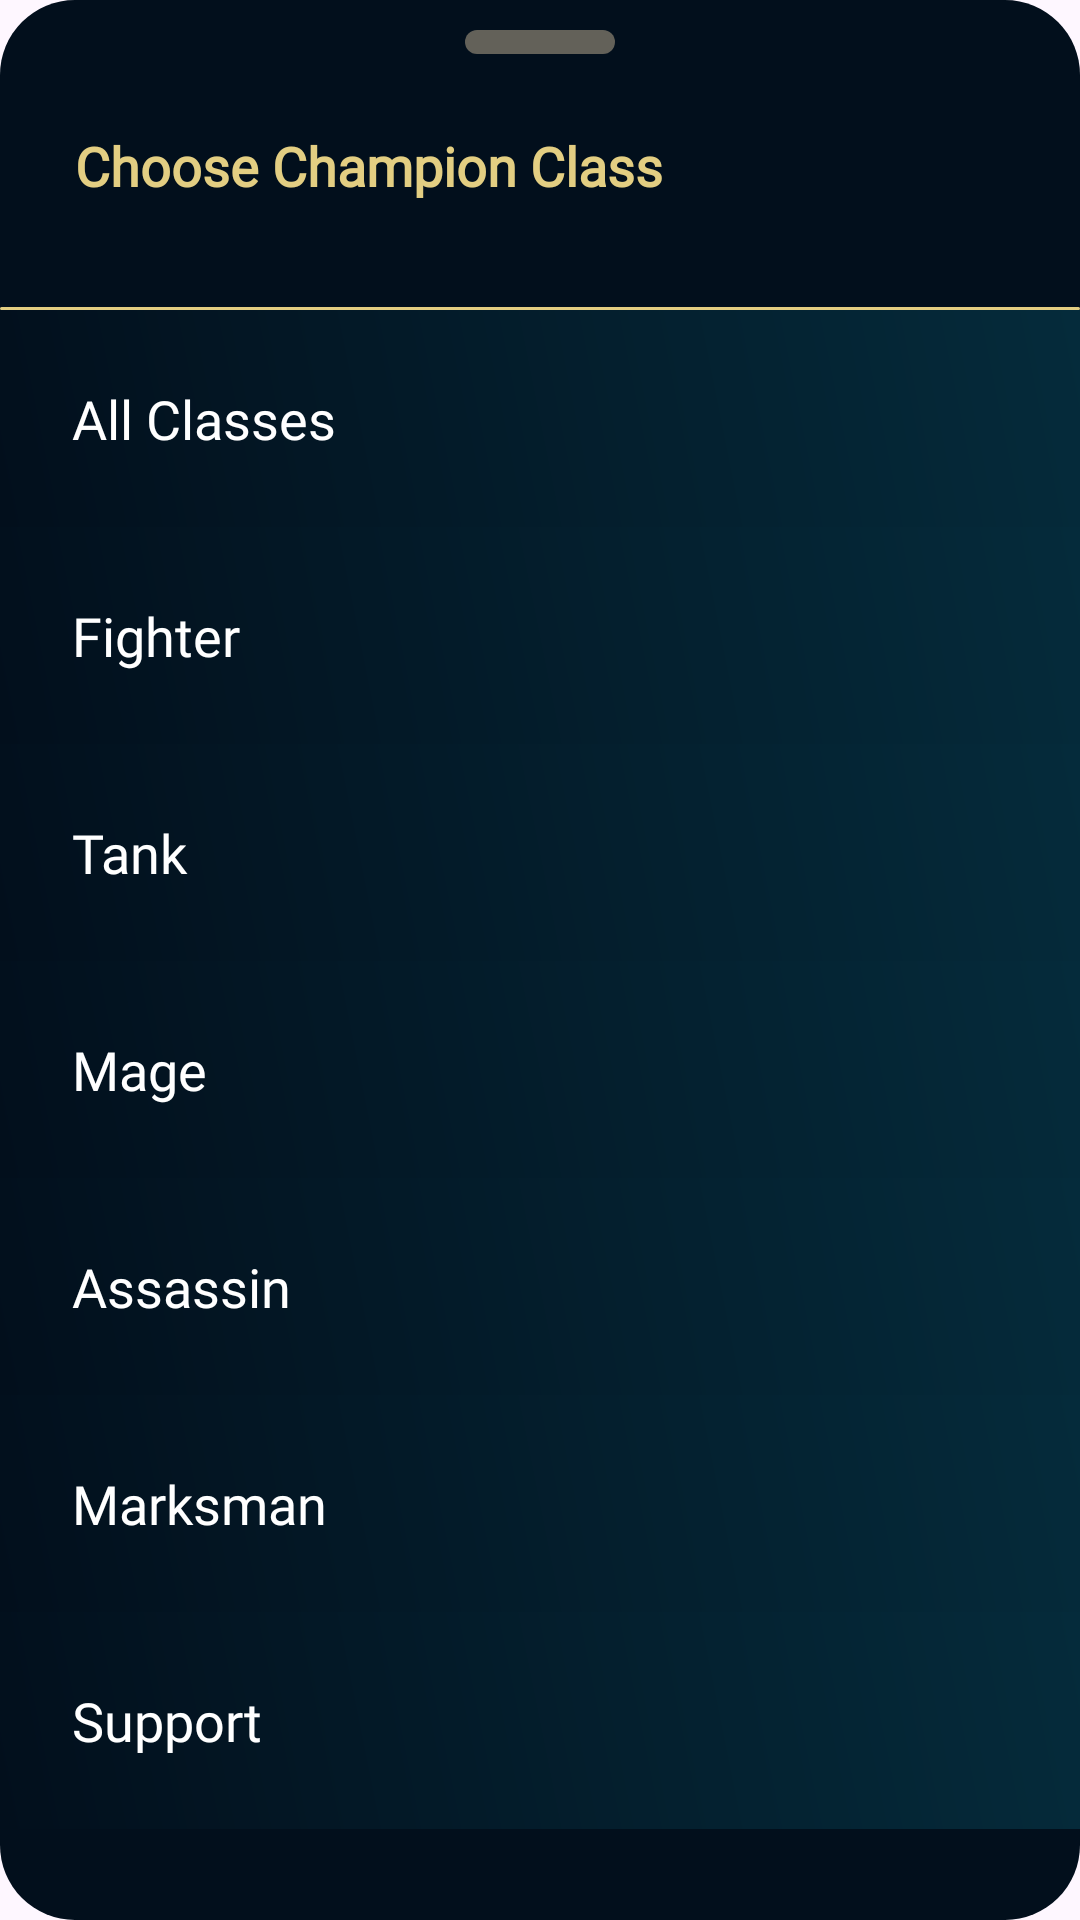

This screen was rendered from an Android layout file. Write that file and the resources it references.
<!-- AndroidManifest.xml: application theme Theme.LoLGuideStats -->
<!-- res/layout/bottom_sheet_champion_class.xml -->
<?xml version="1.0" encoding="utf-8"?>
<LinearLayout xmlns:android="http://schemas.android.com/apk/res/android"
    android:layout_width="match_parent"
    android:layout_height="wrap_content"
    android:background="@drawable/radius_background"
    android:backgroundTint="@color/lol_blue"
    android:orientation="vertical">

    <View
        android:layout_width="50dp"
        android:layout_height="8dp"
        android:layout_gravity="center"
        android:layout_marginTop="10dp"
        android:background="@drawable/radius_background"
        android:backgroundTint="@color/gray_tab" />

    <TextView
        android:layout_width="match_parent"
        android:layout_height="wrap_content"
        android:layout_margin="25dp"
        android:fontFamily="@font/audiowide"
        android:text="@string/choose_champion_class"
        android:textColor="@color/lol_yellow"
        android:textSize="18sp"
        android:textStyle="bold" />

    <View
        android:layout_width="match_parent"
        android:layout_height="1dp"
        android:layout_marginTop="10dp"
        android:background="@drawable/radius_background"
        android:backgroundTint="@color/lol_yellow" />

    <FrameLayout
        android:id="@+id/fl_all"
        android:layout_width="match_parent"
        android:layout_height="wrap_content"
        android:background="@drawable/gradient_blue"
        android:foreground="?attr/selectableItemBackground"
        android:clickable="true"
        android:focusable="true"
        android:padding="24dp">

        <TextView
            android:layout_width="match_parent"
            android:layout_height="wrap_content"
            android:fontFamily="@font/audiowide"
            android:text="@string/all_classes"
            android:textColor="@color/white"
            android:textSize="18sp" />

    </FrameLayout>

    <FrameLayout
        android:id="@+id/fl_fighter"
        android:layout_width="match_parent"
        android:layout_height="wrap_content"
        android:background="@drawable/gradient_blue"
        android:foreground="?attr/selectableItemBackground"
        android:clickable="true"
        android:focusable="true"
        android:padding="24dp">

        <TextView
            android:layout_width="match_parent"
            android:layout_height="wrap_content"
            android:fontFamily="@font/audiowide"
            android:text="@string/fighter"
            android:textColor="@color/white"
            android:textSize="18sp" />

    </FrameLayout>

    <FrameLayout
        android:id="@+id/fl_tank"
        android:layout_width="match_parent"
        android:layout_height="wrap_content"
        android:background="@drawable/gradient_blue"
        android:foreground="?attr/selectableItemBackground"
        android:clickable="true"
        android:focusable="true"
        android:padding="24dp">

        <TextView
            android:layout_width="match_parent"
            android:layout_height="wrap_content"
            android:fontFamily="@font/audiowide"
            android:text="@string/tank"
            android:textColor="@color/white"
            android:textSize="18sp" />

    </FrameLayout>

    <FrameLayout
        android:id="@+id/fl_mage"
        android:layout_width="match_parent"
        android:layout_height="wrap_content"
        android:background="@drawable/gradient_blue"
        android:foreground="?attr/selectableItemBackground"
        android:clickable="true"
        android:focusable="true"
        android:padding="24dp">

        <TextView
            android:layout_width="match_parent"
            android:layout_height="wrap_content"
            android:fontFamily="@font/audiowide"
            android:text="@string/mage"
            android:textColor="@color/white"
            android:textSize="18sp" />

    </FrameLayout>

    <FrameLayout
        android:id="@+id/fl_assassin"
        android:layout_width="match_parent"
        android:layout_height="wrap_content"
        android:background="@drawable/gradient_blue"
        android:foreground="?attr/selectableItemBackground"
        android:clickable="true"
        android:focusable="true"
        android:padding="24dp">

        <TextView
            android:layout_width="match_parent"
            android:layout_height="wrap_content"
            android:fontFamily="@font/audiowide"
            android:text="@string/assassin"
            android:textColor="@color/white"
            android:textSize="18sp" />

    </FrameLayout>

    <FrameLayout
        android:id="@+id/fl_marksman"
        android:layout_width="match_parent"
        android:layout_height="wrap_content"
        android:background="@drawable/gradient_blue"
        android:foreground="?attr/selectableItemBackground"
        android:clickable="true"
        android:focusable="true"
        android:padding="24dp">

        <TextView
            android:layout_width="match_parent"
            android:layout_height="wrap_content"
            android:fontFamily="@font/audiowide"
            android:text="@string/marksman"
            android:textColor="@color/white"
            android:textSize="18sp" />

    </FrameLayout>

    <FrameLayout
        android:id="@+id/fl_support"
        android:layout_width="match_parent"
        android:layout_height="wrap_content"
        android:background="@drawable/gradient_blue"
        android:foreground="?attr/selectableItemBackground"
        android:clickable="true"
        android:focusable="true"
        android:padding="24dp">

        <TextView
            android:layout_width="match_parent"
            android:layout_height="wrap_content"
            android:fontFamily="@font/audiowide"
            android:text="@string/support"
            android:textColor="@color/white"
            android:textSize="18sp" />

    </FrameLayout>

</LinearLayout>
<!-- resources referenced by this layout -->
<resources>
  <color name="gray_tab">#636159</color>
  <color name="lol_blue">#020f1c</color>
  <color name="lol_yellow">#e3ce82</color>
  <color name="white">#FFFFFFFF</color>
  <!-- drawable gradient_blue (drawable) -->
  <?xml version="1.0" encoding="utf-8"?>
  <shape xmlns:android="http://schemas.android.com/apk/res/android">
      <gradient
          android:angle="45"
          android:endColor="@color/lol_blue_light"
          android:startColor="@color/lol_blue"
          android:type="linear" />
  </shape>
  <!-- drawable radius_background (drawable) -->
  <?xml version="1.0" encoding="utf-8"?>
  <shape android:shape="rectangle"
      xmlns:android="http://schemas.android.com/apk/res/android">
      <corners android:radius="25dp" />
  </shape>
  <string name="all_classes">All Classes</string>
  <string name="assassin">Assassin</string>
  <string name="choose_champion_class">Choose Champion Class</string>
  <string name="fighter">Fighter</string>
  <string name="mage">Mage</string>
  <string name="marksman">Marksman</string>
  <string name="support">Support</string>
  <string name="tank">Tank</string>
  <style name="Theme.LoLGuideStats" parent="Base.Theme.LoLGuideStats" />
  <color name="lol_blue_light">#052b3b</color>
  <style name="Base.Theme.LoLGuideStats" parent="Theme.Material3.DayNight.NoActionBar">
          
          
      </style>
</resources>
